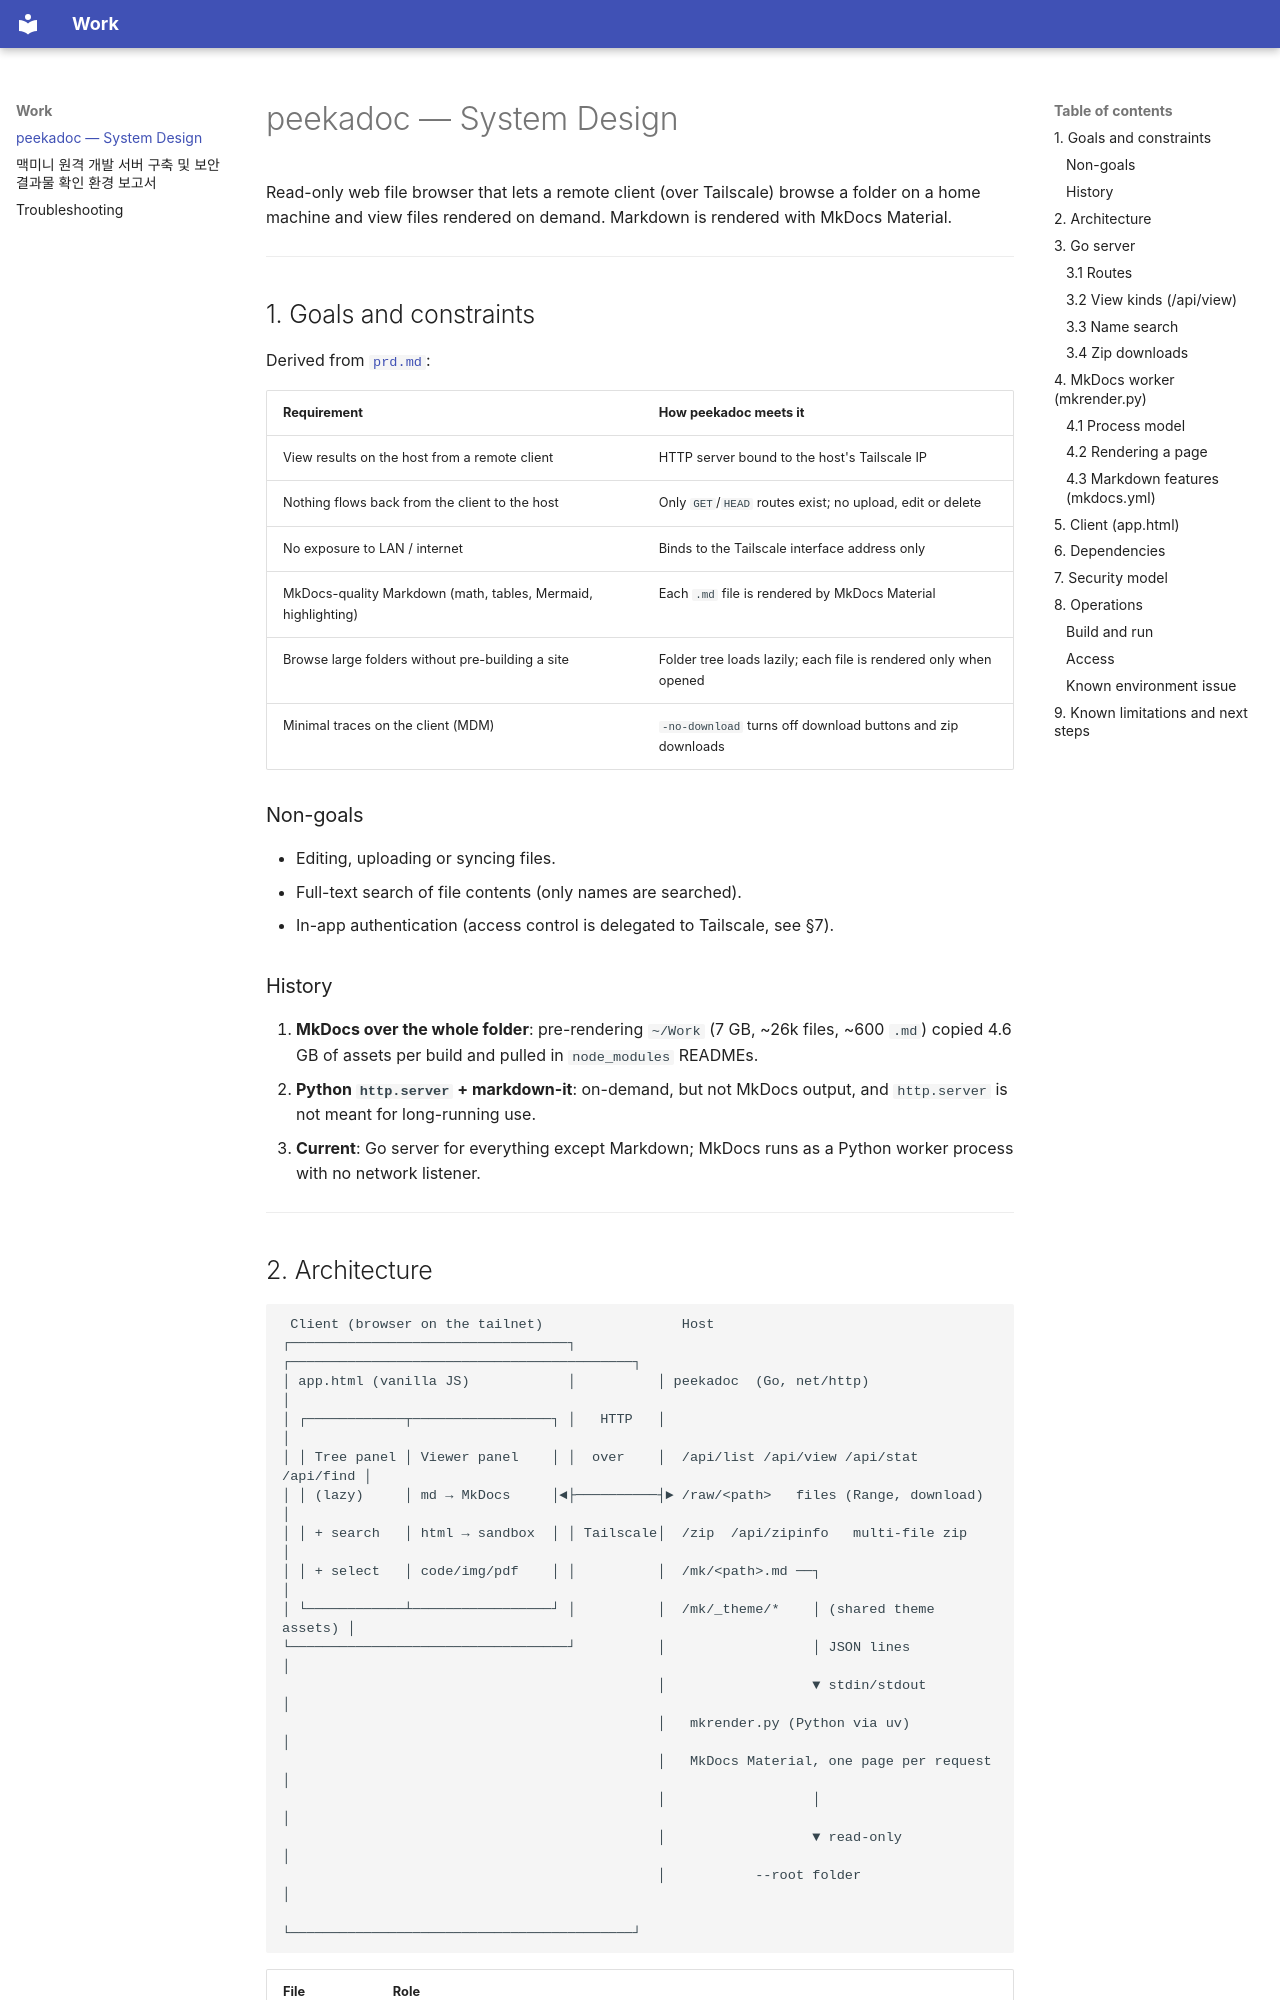

repository: huklee/peekadoc · page: design.html · generator: mkdocs

# peekadoc — System Design

Read-only web file browser that lets a remote client (over Tailscale) browse a folder on a home machine and view files rendered on demand. Markdown is rendered with MkDocs Material.

---

## 1. Goals and constraints

Derived from [`prd.md`](prd.md):

| Requirement | How peekadoc meets it |
|---|---|
| View results on the host from a remote client | HTTP server bound to the host's Tailscale IP |
| Nothing flows back from the client to the host | Only `GET`/`HEAD` routes exist; no upload, edit or delete |
| No exposure to LAN / internet | Binds to the Tailscale interface address only |
| MkDocs-quality Markdown (math, tables, Mermaid, highlighting) | Each `.md` file is rendered by MkDocs Material |
| Browse large folders without pre-building a site | Folder tree loads lazily; each file is rendered only when opened |
| Minimal traces on the client (MDM) | `-no-download` turns off download buttons and zip downloads |

### Non-goals
* Editing, uploading or syncing files.
* Full-text search of file contents (only names are searched).
* In-app authentication (access control is delegated to Tailscale, see §7).

### History
1. **MkDocs over the whole folder**: pre-rendering `~/Work` (7 GB, ~26k files, ~600 `.md`) copied 4.6 GB of assets per build and pulled in `node_modules` READMEs.
2. **Python `http.server` + markdown-it**: on-demand, but not MkDocs output, and `http.server` is not meant for long-running use.
3. **Current**: Go server for everything except Markdown; MkDocs runs as a Python worker process with no network listener.

---
